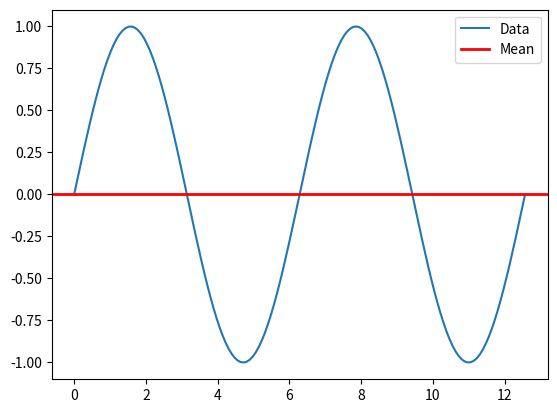

Write the Python code that produced this figure.
# Matplotlib: How to add an Average Line to a Plot 

import numpy as np
import matplotlib.pyplot as plt

x = np.linspace(0, 4*np.pi, 150)
y = np.sin(x)

ax = plt.subplot(111)

ax.plot(x, y, label='Data')

# ✅ Add an average line to a plot
plt.axhline(
    np.mean(y),
    color='r',
    linestyle='-',
    linewidth=2,
    label='Mean'
)

legend = ax.legend(loc='upper right')


plt.show()